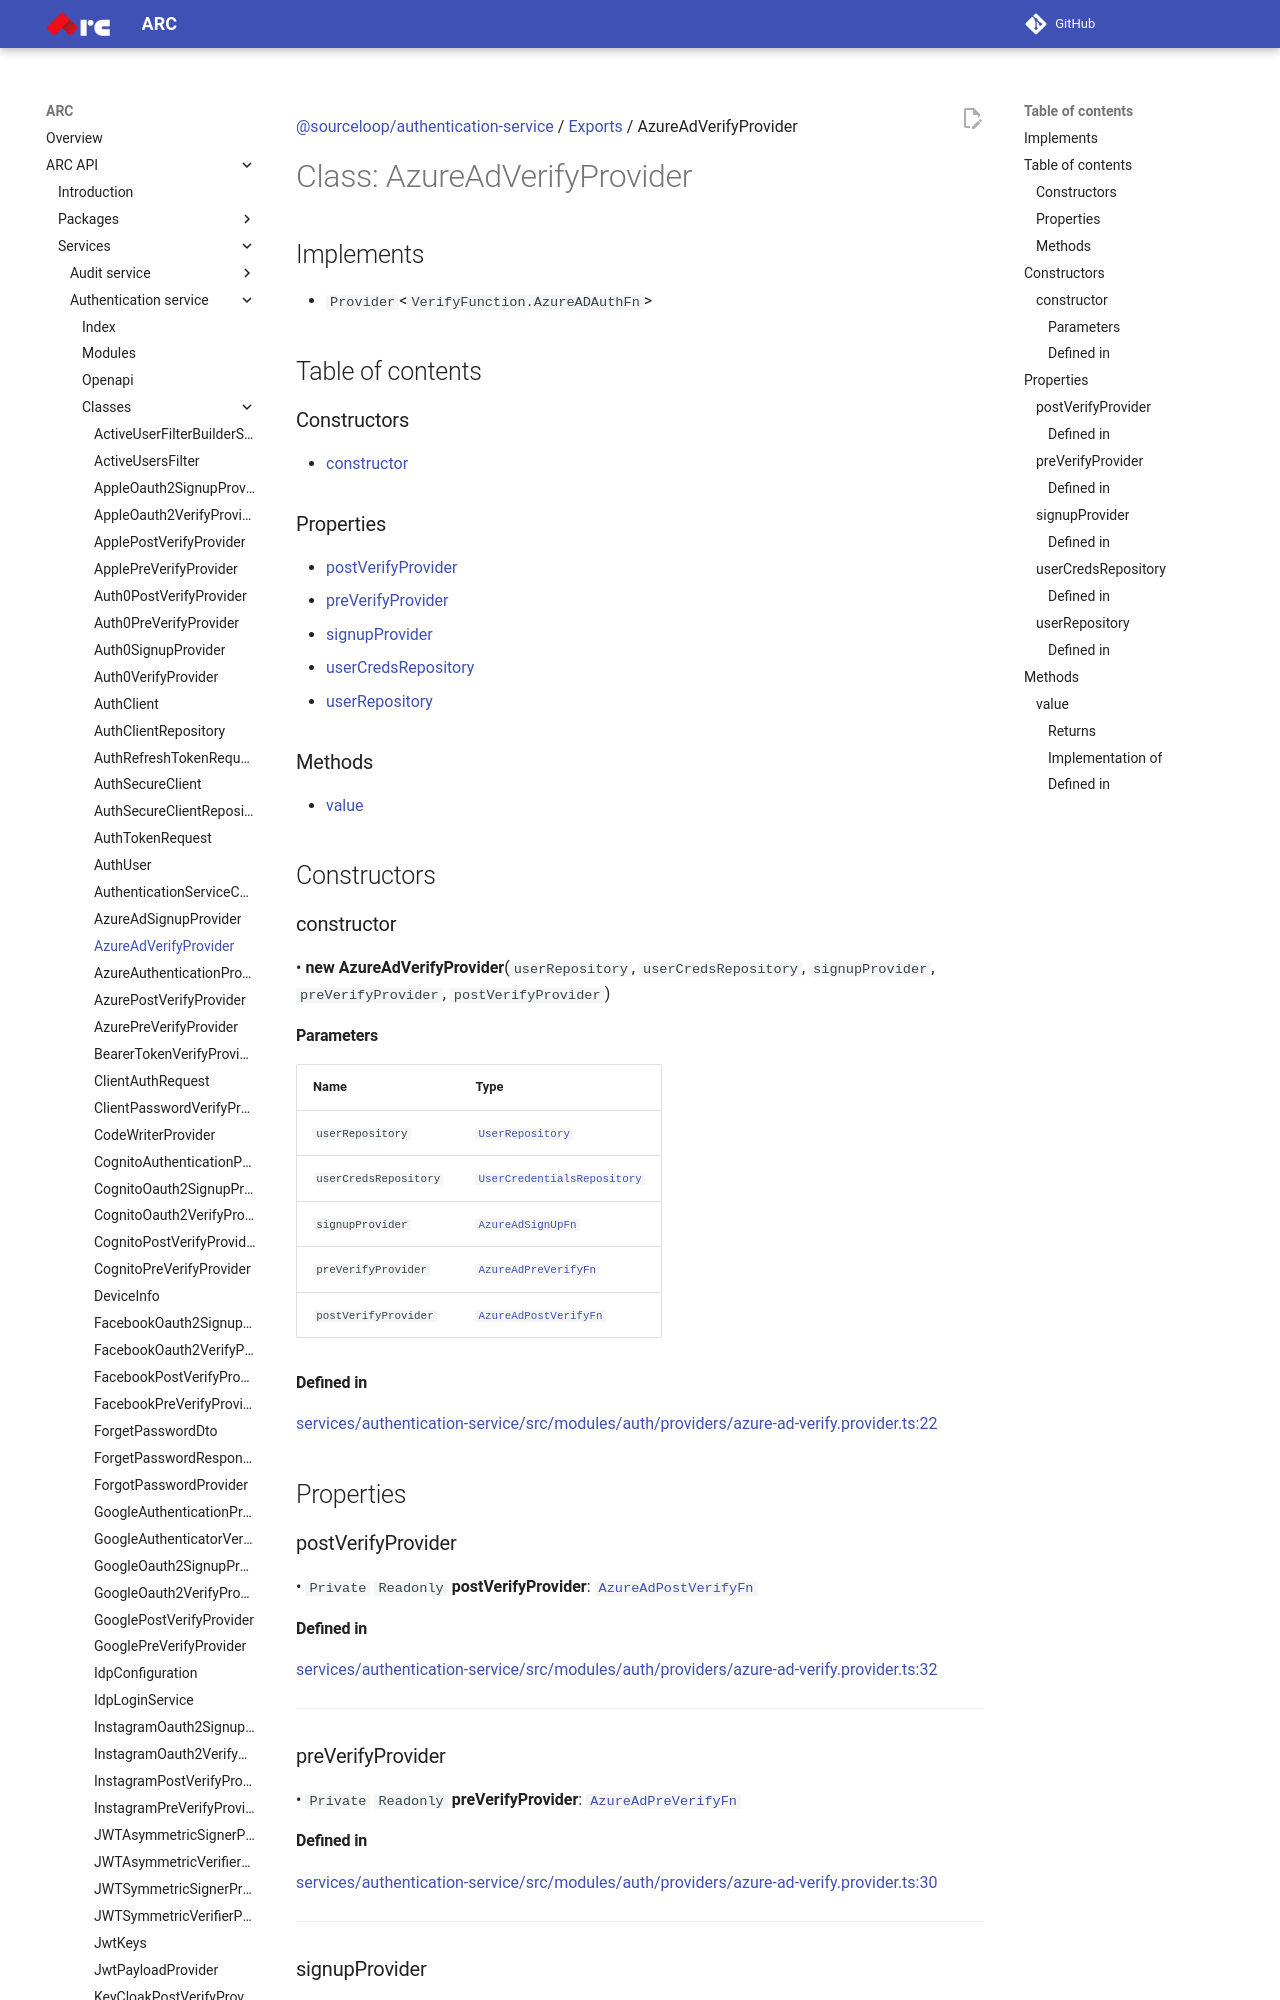

repository: sourcefuse/arc-docs · page: arc-api-docs/services/authentication-service/classes/AzureAdVerifyProvider/index.html · generator: mkdocs

[@sourceloop/authentication-service](../README.md) / [Exports](../modules.md) / AzureAdVerifyProvider

# Class: AzureAdVerifyProvider

## Implements

- `Provider`<`VerifyFunction.AzureADAuthFn`\>

## Table of contents

### Constructors

- [constructor](AzureAdVerifyProvider.md#constructor)

### Properties

- [postVerifyProvider](AzureAdVerifyProvider.md#postverifyprovider)
- [preVerifyProvider](AzureAdVerifyProvider.md#preverifyprovider)
- [signupProvider](AzureAdVerifyProvider.md#signupprovider)
- [userCredsRepository](AzureAdVerifyProvider.md#usercredsrepository)
- [userRepository](AzureAdVerifyProvider.md#userrepository)

### Methods

- [value](AzureAdVerifyProvider.md#value)

## Constructors

### constructor

• **new AzureAdVerifyProvider**(`userRepository`, `userCredsRepository`, `signupProvider`, `preVerifyProvider`, `postVerifyProvider`)

#### Parameters

| Name | Type |
| :------ | :------ |
| `userRepository` | [`UserRepository`](UserRepository.md) |
| `userCredsRepository` | [`UserCredentialsRepository`](UserCredentialsRepository.md) |
| `signupProvider` | [`AzureAdSignUpFn`](../modules.md#azureadsignupfn) |
| `preVerifyProvider` | [`AzureAdPreVerifyFn`](../modules.md#azureadpreverifyfn) |
| `postVerifyProvider` | [`AzureAdPostVerifyFn`](../modules.md#azureadpostverifyfn) |

#### Defined in

[services/authentication-service/src/modules/auth/providers/azure-ad-verify.provider.ts:22](https://github.com/sourcefuse/loopback4-microservice-catalog/blob/eb9d4d57/services/authentication-service/src/modules/auth/providers/azure-ad-verify.provider.ts#L22)

## Properties

### postVerifyProvider

• `Private` `Readonly` **postVerifyProvider**: [`AzureAdPostVerifyFn`](../modules.md#azureadpostverifyfn)
